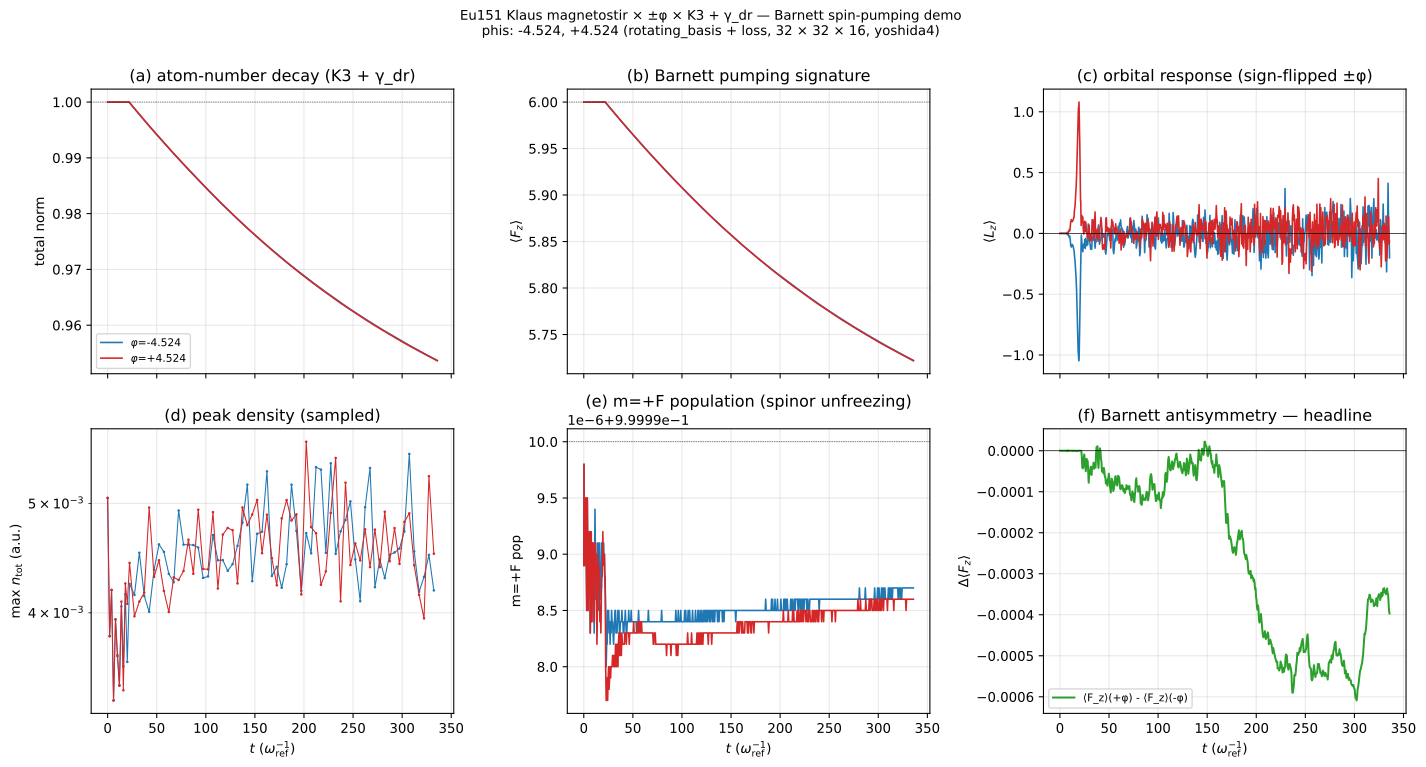

Source data for this figure (header and first rows):
phi, frame, t, norm, Fz, Lz, peak, pop_c1, pop_c2, pop_c3, pop_c4, pop_c5, pop_c6, pop_c7, pop_c8, pop_c9, pop_c10, pop_c11, pop_c12, pop_c13
-4.524, 1, 1.000000e-03, 1.000000e+00, 5.999999e+00, 1.082561e-06, 5.056095e-03, 9.999989e-01, 1.082638e-06, 1.542652e-12, 1.839789e-18, 1.705956e-24, 1.738062e-30, 2.370701e-30, 1.342772e-30, 1.715142e-29, 5.072596e-32, 3.182894e-31, 4.960344e-31, 1.111212e-29
-4.524, 2, 2.000000e-01, 1.000000e+00, 6.000000e+00, 2.381607e-07, NaN, 9.999998e-01, 2.282552e-07, 7.466262e-14, 2.124564e-20, 2.898936e-25, 1.230174e-26, 5.143627e-27, 2.483638e-27, 2.183343e-26, 2.046002e-28, 1.440424e-28, 1.670085e-27, 9.044933e-27
-4.524, 3, 4.000000e-01, 1.000000e+00, 5.999999e+00, 7.142226e-07, NaN, 9.999994e-01, 6.064330e-07, 4.373689e-13, 2.530612e-19, 5.155988e-25, 4.487163e-26, 4.134866e-26, 6.632900e-27, 2.801030e-26, 3.782140e-28, 3.437654e-28, 4.234681e-27, 1.577202e-26
-4.524, 4, 6.000000e-01, 1.000000e+00, 5.999999e+00, 1.634926e-06, NaN, 9.999991e-01, 9.118510e-07, 8.490893e-13, 6.471221e-19, 1.317349e-24, 9.221718e-26, 1.025518e-25, 1.808566e-26, 3.974431e-26, 7.951263e-28, 7.811995e-28, 1.056697e-26, 3.502316e-26
-4.524, 5, 8.000000e-01, 1.000000e+00, 5.999999e+00, 2.912540e-06, NaN, 9.999989e-01, 1.077977e-06, 1.048399e-12, 8.677661e-19, 3.248796e-24, 1.568169e-25, 1.700296e-25, 3.158891e-26, 5.594315e-26, 1.265384e-27, 1.238967e-27, 1.655719e-26, 6.078682e-26
-4.524, 6, 1.000000e+00, 1.000000e+00, 5.999999e+00, 6.220133e-06, NaN, 9.999989e-01, 1.072784e-06, 1.171398e-12, 1.093031e-18, 5.059925e-24, 2.860152e-25, 2.822778e-25, 4.512498e-26, 7.304802e-26, 1.852013e-27, 1.733643e-27, 2.324616e-26, 8.439245e-26
-4.524, 7, 1.200000e+00, 1.000000e+00, 5.999999e+00, 9.149865e-06, NaN, 9.999990e-01, 9.874126e-07, 9.343477e-13, 9.979704e-19, 5.265804e-24, 3.799723e-25, 3.973492e-25, 5.987378e-26, 9.835453e-26, 2.221462e-27, 2.266116e-27, 2.921762e-26, 1.062765e-25
-4.524, 8, 1.400000e+00, 1.000000e+00, 5.999999e+00, 1.058359e-05, NaN, 9.999992e-01, 7.628453e-07, 6.384176e-13, 9.077851e-19, 5.804055e-24, 4.391744e-25, 4.131118e-25, 7.044462e-26, 1.070157e-25, 2.489382e-27, 2.583194e-27, 3.248567e-26, 1.264648e-25
-4.524, 9, 1.600000e+00, 1.000000e+00, 5.999999e+00, 8.791604e-06, NaN, 9.999995e-01, 5.473956e-07, 4.431541e-13, 7.498560e-19, 6.386433e-24, 5.540731e-25, 4.503737e-25, 7.547200e-26, 1.246684e-25, 2.801600e-27, 3.034632e-27, 3.958778e-26, 1.519774e-25
-4.524, 10, 1.800000e+00, 1.000000e+00, 6.000000e+00, 1.175864e-05, NaN, 9.999995e-01, 4.799000e-07, 3.645254e-13, 6.519337e-19, 6.050893e-24, 6.186795e-25, 5.344390e-25, 8.364290e-26, 1.506798e-25, 3.133462e-27, 3.635140e-27, 4.449604e-26, 1.687041e-25
-4.524, 11, 2.000000e+00, 1.000000e+00, 6.000000e+00, 2.032214e-05, 3.813874e-03, 9.999995e-01, 4.701564e-07, 3.193349e-13, 5.105965e-19, 5.830094e-24, 6.905228e-25, 6.207546e-25, 1.007560e-25, 1.744097e-25, 3.707832e-27, 4.116394e-27, 5.258829e-26, 1.957841e-25
-4.524, 12, 2.200000e+00, 1.000000e+00, 5.999999e+00, 3.066502e-05, NaN, 9.999993e-01, 7.159794e-07, 5.079600e-13, 4.714938e-19, 6.392443e-24, 7.401747e-25, 7.399466e-25, 1.207643e-25, 2.067705e-25, 4.415787e-27, 4.870637e-27, 6.362576e-26, 2.250350e-25
-4.524, 13, 2.400000e+00, 1.000000e+00, 5.999999e+00, 3.694765e-05, NaN, 9.999991e-01, 9.483784e-07, 1.072420e-12, 8.133877e-19, 6.803196e-24, 7.812663e-25, 8.033951e-25, 1.359345e-25, 2.285675e-25, 4.763547e-27, 5.248780e-27, 6.953259e-26, 2.473092e-25
-4.524, 14, 2.600000e+00, 1.000000e+00, 5.999999e+00, 4.535950e-05, NaN, 9.999989e-01, 1.105533e-06, 1.653101e-12, 1.853805e-18, 7.759456e-24, 8.329489e-25, 8.605476e-25, 1.457535e-25, 2.516831e-25, 5.123266e-27, 5.643828e-27, 7.412017e-26, 2.655248e-25
-4.524, 15, 2.800000e+00, 1.000000e+00, 5.999999e+00, 4.375440e-05, NaN, 9.999986e-01, 1.447790e-06, 2.591612e-12, 4.941768e-18, 1.170868e-23, 8.450096e-25, 8.881235e-25, 1.504154e-25, 2.736754e-25, 5.360589e-27, 5.946371e-27, 7.755584e-26, 2.828990e-25
-4.524, 16, 3.000000e+00, 1.000000e+00, 5.999998e+00, 2.627156e-05, NaN, 9.999985e-01, 1.500391e-06, 2.769522e-12, 7.536627e-18, 2.203897e-23, 8.649225e-25, 9.367749e-25, 1.585971e-25, 2.990126e-25, 5.733725e-27, 6.304564e-27, 8.140327e-26, 2.941134e-25
-4.524, 17, 3.200000e+00, 1.000000e+00, 5.999999e+00, 1.080570e-05, NaN, 9.999992e-01, 8.463329e-07, 1.517775e-12, 5.815369e-18, 2.270764e-23, 8.893559e-25, 9.706134e-25, 1.633399e-25, 3.189751e-25, 5.955892e-27, 6.528692e-27, 8.435051e-26, 3.055120e-25
-4.524, 18, 3.400000e+00, 1.000000e+00, 5.999999e+00, 1.103682e-05, NaN, 9.999994e-01, 5.557452e-07, 1.132323e-12, 4.664658e-18, 1.731848e-23, 9.221114e-25, 1.010819e-24, 1.719653e-25, 3.480356e-25, 6.134378e-27, 6.781816e-27, 8.701258e-26, 3.160432e-25
-4.524, 19, 3.600000e+00, 1.000000e+00, 6.000000e+00, 2.622712e-05, NaN, 9.999995e-01, 4.746786e-07, 1.070114e-12, 4.513982e-18, 1.854279e-23, 9.871719e-25, 1.055181e-24, 1.787773e-25, 3.726420e-25, 6.302138e-27, 7.105855e-27, 9.073840e-26, 3.361365e-25
-4.524, 20, 3.800000e+00, 1.000000e+00, 5.999999e+00, 1.017903e-05, NaN, 9.999993e-01, 6.747963e-07, 1.394370e-12, 5.708056e-18, 2.234463e-23, 1.020613e-24, 1.086650e-24, 1.832105e-25, 3.913142e-25, 6.461208e-27, 7.354921e-27, 9.335655e-26, 3.483123e-25
-4.524, 21, 4.000000e+00, 1.000000e+00, 5.999999e+00, -1.015965e-05, 4.190735e-03, 9.999991e-01, 9.027166e-07, 1.677014e-12, 7.079802e-18, 2.594081e-23, 1.038184e-24, 1.146652e-24, 1.926901e-25, 4.254213e-25, 6.638113e-27, 7.533825e-27, 9.699185e-26, 3.594725e-25
-4.524, 22, 4.200000e+00, 1.000000e+00, 5.999999e+00, -1.344308e-05, NaN, 9.999988e-01, 1.248752e-06, 2.319188e-12, 8.855300e-18, 3.366589e-23, 1.070252e-24, 1.181217e-24, 2.035727e-25, 4.626061e-25, 6.820477e-27, 7.811959e-27, 1.001594e-25, 3.691924e-25
-4.524, 23, 4.400000e+00, 1.000000e+00, 5.999999e+00, 3.264790e-06, NaN, 9.999985e-01, 1.488150e-06, 2.520404e-12, 9.896964e-18, 4.715744e-23, 1.099539e-24, 1.211725e-24, 2.087716e-25, 4.782895e-25, 6.976028e-27, 7.963516e-27, 1.025783e-25, 3.844076e-25
-4.524, 24, 4.600000e+00, 1.000000e+00, 5.999999e+00, 1.555166e-05, NaN, 9.999987e-01, 1.329570e-06, 2.062043e-12, 1.038145e-17, 4.881427e-23, 1.118092e-24, 1.245800e-24, 2.160129e-25, 5.166241e-25, 7.168149e-27, 8.210851e-27, 1.060197e-25, 3.985502e-25
-4.524, 25, 4.800000e+00, 1.000000e+00, 5.999999e+00, 7.091441e-06, NaN, 9.999988e-01, 1.186621e-06, 1.843684e-12, 1.100601e-17, 5.647795e-23, 1.163883e-24, 1.288025e-24, 2.223472e-25, 5.382575e-25, 7.435722e-27, 8.550814e-27, 1.096699e-25, 4.110227e-25
-4.524, 26, 5.000000e+00, 1.000000e+00, 5.999999e+00, -3.235343e-07, NaN, 9.999989e-01, 1.085961e-06, 1.853193e-12, 1.269824e-17, 7.143442e-23, 1.191174e-24, 1.331481e-24, 2.326805e-25, 5.700338e-25, 7.701586e-27, 8.750799e-27, 1.128009e-25, 4.188916e-25
-4.524, 27, 5.200000e+00, 1.000000e+00, 5.999999e+00, 2.183881e-06, NaN, 9.999989e-01, 1.063918e-06, 1.977427e-12, 1.437555e-17, 8.582023e-23, 1.229967e-24, 1.378037e-24, 2.421708e-25, 6.200076e-25, 7.944412e-27, 8.958229e-27, 1.169508e-25, 4.292527e-25
-4.524, 28, 5.400000e+00, 1.000000e+00, 5.999999e+00, -1.363230e-06, NaN, 9.999991e-01, 9.295504e-07, 1.814472e-12, 1.521584e-17, 9.751300e-23, 1.259716e-24, 1.404853e-24, 2.491724e-25, 6.434272e-25, 8.123535e-27, 9.163003e-27, 1.195219e-25, 4.411398e-25
-4.524, 29, 5.600000e+00, 1.000000e+00, 5.999999e+00, -1.059275e-05, NaN, 9.999992e-01, 7.502335e-07, 1.500768e-12, 1.500182e-17, 1.038801e-22, 1.258034e-24, 1.420510e-24, 2.534570e-25, 6.898967e-25, 8.313876e-27, 9.370070e-27, 1.215373e-25, 4.510084e-25
-4.524, 30, 5.800000e+00, 1.000000e+00, 5.999999e+00, -2.203839e-05, NaN, 9.999992e-01, 8.131279e-07, 1.642277e-12, 1.498750e-17, 1.092474e-22, 1.265796e-24, 1.447600e-24, 2.606420e-25, 7.297947e-25, 8.467468e-27, 9.578794e-27, 1.238821e-25, 4.632605e-25
-4.524, 31, 6.000000e+00, 1.000000e+00, 5.999999e+00, -3.338630e-06, 3.344973e-03, 9.999990e-01, 9.515161e-07, 1.816519e-12, 1.549614e-17, 1.057922e-22, 1.273302e-24, 1.472074e-24, 2.686161e-25, 7.668893e-25, 8.690257e-27, 9.815735e-27, 1.260583e-25, 4.715878e-25
-4.524, 32, 6.200000e+00, 1.000000e+00, 5.999999e+00, -3.737613e-05, NaN, 9.999988e-01, 1.225101e-06, 2.285544e-12, 1.604675e-17, 9.816546e-23, 1.293914e-24, 1.486253e-24, 2.750115e-25, 7.948986e-25, 8.949721e-27, 1.004655e-26, 1.294429e-25, 4.850897e-25
-4.524, 33, 6.400000e+00, 1.000000e+00, 5.999998e+00, -1.033340e-04, NaN, 9.999984e-01, 1.632350e-06, 3.444701e-12, 1.706497e-17, 1.224920e-22, 1.328511e-24, 1.525212e-24, 2.813446e-25, 8.403191e-25, 9.233325e-27, 1.026746e-26, 1.341505e-25, 5.001433e-25
-4.524, 34, 6.600000e+00, 1.000000e+00, 5.999998e+00, -4.634906e-04, NaN, 9.999983e-01, 1.702503e-06, 3.687653e-12, 1.980248e-17, 1.294559e-22, 1.355990e-24, 1.564125e-24, 2.849437e-25, 8.679129e-25, 9.366963e-27, 1.050808e-26, 1.380646e-25, 5.078287e-25
-4.524, 35, 6.800000e+00, 1.000000e+00, 5.999999e+00, -1.727744e-03, NaN, 9.999985e-01, 1.483984e-06, 3.318016e-12, 2.225312e-17, 1.372281e-22, 1.377896e-24, 1.599156e-24, 2.897503e-25, 9.005858e-25, 9.494979e-27, 1.063967e-26, 1.401431e-25, 5.227223e-25
-4.524, 36, 7.000000e+00, 1.000000e+00, 5.999999e+00, -3.176731e-03, NaN, 9.999989e-01, 1.130703e-06, 2.777756e-12, 2.389957e-17, 1.646582e-22, 1.388247e-24, 1.619172e-24, 2.942665e-25, 9.139928e-25, 9.694725e-27, 1.079835e-26, 1.428410e-25, 5.308458e-25
-4.524, 37, 7.200000e+00, 1.000000e+00, 5.999999e+00, -5.537906e-03, NaN, 9.999991e-01, 8.748638e-07, 2.405731e-12, 2.395416e-17, 1.762528e-22, 1.410820e-24, 1.646599e-24, 3.006206e-25, 9.437574e-25, 9.887693e-27, 1.092712e-26, 1.452298e-25, 5.438472e-25
-4.524, 38, 7.400000e+00, 1.000000e+00, 5.999999e+00, -8.464230e-03, NaN, 9.999992e-01, 8.145386e-07, 2.453812e-12, 2.315859e-17, 1.617827e-22, 1.435076e-24, 1.668373e-24, 3.044365e-25, 9.704789e-25, 1.007064e-26, 1.113900e-26, 1.478375e-25, 5.548100e-25
-4.524, 39, 7.600000e+00, 1.000000e+00, 5.999999e+00, -1.098887e-02, NaN, 9.999991e-01, 8.680293e-07, 2.538484e-12, 2.187703e-17, 1.410814e-22, 1.479999e-24, 1.717559e-24, 3.154499e-25, 1.018477e-24, 1.023418e-26, 1.144833e-26, 1.508816e-25, 5.671448e-25
-4.524, 40, 7.800000e+00, 1.000000e+00, 5.999999e+00, -1.149760e-02, NaN, 9.999989e-01, 1.144216e-06, 2.925052e-12, 2.231391e-17, 1.445667e-22, 1.502677e-24, 1.753570e-24, 3.218674e-25, 1.041454e-24, 1.036679e-26, 1.161389e-26, 1.531975e-25, 5.832174e-25
-4.524, 41, 8.000000e+00, 1.000000e+00, 5.999998e+00, -1.363135e-02, 3.946499e-03, 9.999985e-01, 1.505221e-06, 3.409756e-12, 2.271979e-17, 1.682122e-22, 1.519456e-24, 1.772055e-24, 3.260996e-25, 1.084882e-24, 1.060393e-26, 1.179645e-26, 1.560249e-25, 5.855580e-25
-4.524, 42, 8.200000e+00, 1.000000e+00, 5.999998e+00, -1.297648e-02, NaN, 9.999984e-01, 1.577965e-06, 3.488510e-12, 2.365463e-17, 1.589127e-22, 1.542280e-24, 1.819373e-24, 3.324440e-25, 1.112940e-24, 1.074353e-26, 1.196929e-26, 1.579224e-25, 5.904162e-25
-4.524, 43, 8.400000e+00, 1.000000e+00, 5.999999e+00, -7.424557e-03, NaN, 9.999987e-01, 1.345918e-06, 3.142986e-12, 2.458354e-17, 1.454157e-22, 1.563190e-24, 1.875022e-24, 3.446287e-25, 1.175232e-24, 1.101003e-26, 1.231032e-26, 1.610587e-25, 6.017510e-25
-4.524, 44, 8.600000e+00, 1.000000e+00, 5.999999e+00, -9.534344e-03, NaN, 9.999989e-01, 1.076354e-06, 2.835055e-12, 2.556287e-17, 1.405369e-22, 1.590160e-24, 1.944629e-24, 3.532234e-25, 1.185396e-24, 1.142715e-26, 1.267269e-26, 1.640224e-25, 6.133313e-25
-4.524, 45, 8.800000e+00, 1.000000e+00, 5.999999e+00, -1.299994e-02, NaN, 9.999991e-01, 9.430699e-07, 2.734291e-12, 2.626908e-17, 1.563894e-22, 1.629270e-24, 1.997496e-24, 3.579425e-25, 1.203103e-24, 1.165786e-26, 1.292084e-26, 1.677776e-25, 6.279239e-25
-4.524, 46, 9.000000e+00, 1.000000e+00, 5.999999e+00, -1.896758e-02, NaN, 9.999991e-01, 9.451343e-07, 2.797982e-12, 2.766924e-17, 1.712315e-22, 1.657332e-24, 2.028707e-24, 3.694424e-25, 1.224493e-24, 1.187619e-26, 1.307196e-26, 1.711371e-25, 6.451938e-25
-4.524, 47, 9.200000e+00, 1.000000e+00, 5.999999e+00, -2.255641e-02, NaN, 9.999990e-01, 1.016338e-06, 2.967842e-12, 3.003642e-17, 2.043771e-22, 1.681147e-24, 2.047630e-24, 3.749831e-25, 1.252595e-24, 1.208905e-26, 1.326698e-26, 1.745033e-25, 6.576556e-25
-4.524, 48, 9.400000e+00, 1.000000e+00, 5.999999e+00, -2.810159e-02, NaN, 9.999989e-01, 1.116862e-06, 3.102110e-12, 3.067424e-17, 2.329855e-22, 1.697609e-24, 2.077828e-24, 3.843740e-25, 1.278390e-24, 1.224593e-26, 1.342940e-26, 1.779259e-25, 6.566507e-25
-4.524, 49, 9.600000e+00, 1.000000e+00, 5.999999e+00, -3.485872e-02, NaN, 9.999989e-01, 1.079120e-06, 2.944723e-12, 2.832879e-17, 2.029120e-22, 1.719061e-24, 2.114079e-24, 3.903866e-25, 1.305211e-24, 1.234931e-26, 1.367120e-26, 1.795904e-25, 6.646873e-25
-4.524, 50, 9.800000e+00, 1.000000e+00, 5.999999e+00, -2.900986e-02, NaN, 9.999990e-01, 9.877518e-07, 2.788042e-12, 2.734890e-17, 1.859481e-22, 1.749278e-24, 2.156936e-24, 3.976315e-25, 1.342052e-24, 1.243513e-26, 1.384105e-26, 1.822994e-25, 6.923510e-25
-4.524, 51, 1.000000e+01, 1.000000e+00, 5.999999e+00, -2.210306e-02, 3.659401e-03, 9.999990e-01, 1.031052e-06, 2.925813e-12, 2.770239e-17, 1.996725e-22, 1.770465e-24, 2.187757e-24, 4.031381e-25, 1.382251e-24, 1.263172e-26, 1.397486e-26, 1.851993e-25, 6.917922e-25
-4.524, 52, 1.020000e+01, 1.000000e+00, 5.999999e+00, -3.288821e-02, NaN, 9.999988e-01, 1.231114e-06, 3.353450e-12, 2.771216e-17, 2.112593e-22, 1.799711e-24, 2.213917e-24, 4.102991e-25, 1.425174e-24, 1.281716e-26, 1.415922e-26, 1.883918e-25, 6.926926e-25
-4.524, 53, 1.040000e+01, 1.000000e+00, 5.999998e+00, -4.660190e-02, NaN, 9.999985e-01, 1.549783e-06, 4.275876e-12, 3.142548e-17, 2.129407e-22, 1.843468e-24, 2.256085e-24, 4.180910e-25, 1.455163e-24, 1.295731e-26, 1.441248e-26, 1.912316e-25, 7.000552e-25
-4.524, 54, 1.060000e+01, 1.000000e+00, 5.999998e+00, -5.925841e-02, NaN, 9.999983e-01, 1.681050e-06, 4.839492e-12, 3.593215e-17, 2.609417e-22, 1.864115e-24, 2.289324e-24, 4.236049e-25, 1.449785e-24, 1.316512e-26, 1.473593e-26, 1.919990e-25, 7.148624e-25
-4.524, 55, 1.080000e+01, 1.000000e+00, 5.999999e+00, -8.190603e-02, NaN, 9.999986e-01, 1.435083e-06, 4.296130e-12, 3.670151e-17, 2.806399e-22, 1.877366e-24, 2.322429e-24, 4.264472e-25, 1.463207e-24, 1.334362e-26, 1.488354e-26, 1.939517e-25, 7.144609e-25
-4.524, 56, 1.100000e+01, 1.000000e+00, 5.999999e+00, -9.981922e-02, NaN, 9.999990e-01, 1.021814e-06, 3.357452e-12, 3.469721e-17, 2.476297e-22, 1.901669e-24, 2.354946e-24, 4.318081e-25, 1.555909e-24, 1.342206e-26, 1.500023e-26, 1.949248e-25, 7.335211e-25
-4.524, 57, 1.120000e+01, 1.000000e+00, 5.999999e+00, -9.690766e-02, NaN, 9.999993e-01, 7.026474e-07, 2.915017e-12, 3.276752e-17, 2.334276e-22, 1.920600e-24, 2.371436e-24, 4.351574e-25, 1.634061e-24, 1.354185e-26, 1.519019e-26, 1.964187e-25, 7.355869e-25
-4.524, 58, 1.140000e+01, 1.000000e+00, 5.999999e+00, -1.016621e-01, NaN, 9.999994e-01, 6.412917e-07, 2.829027e-12, 3.121196e-17, 2.323864e-22, 1.938000e-24, 2.403197e-24, 4.424209e-25, 1.596725e-24, 1.374428e-26, 1.533914e-26, 1.974337e-25, 7.403857e-25
-4.524, 59, 1.160000e+01, 1.000000e+00, 5.999999e+00, -1.123817e-01, NaN, 9.999992e-01, 7.544554e-07, 2.993026e-12, 3.005442e-17, 2.251044e-22, 1.968720e-24, 2.433243e-24, 4.477118e-25, 1.637885e-24, 1.397398e-26, 1.559583e-26, 1.999788e-25, 7.482929e-25
-4.524, 60, 1.180000e+01, 1.000000e+00, 5.999999e+00, -1.059211e-01, NaN, 9.999990e-01, 9.934666e-07, 3.433130e-12, 3.182945e-17, 2.356303e-22, 1.997004e-24, 2.439616e-24, 4.504072e-25, 1.613740e-24, 1.408659e-26, 1.575367e-26, 2.018046e-25, 7.526309e-25
... 1,416 more rows
